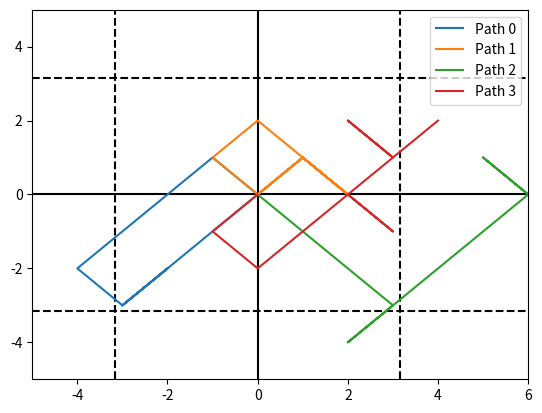

The script that saved this image:
# Test of 2D Random Walk
# Daniel Neamati
# 18 February 2019

import matplotlib.pyplot as plt
from matplotlib.collections import LineCollection
from matplotlib.colors import ListedColormap, BoundaryNorm

import sys
import numpy as np
import random

def walkOnce(loc):
	'''Moves one step.'''
	row, col = loc
	stepRow = random.choice([-1, 1])
	stepCol = random.choice([-1, 1])
	return (row + stepRow, col + stepCol)

def randomWalk(numsteps):
	'''Random walk (2D) with n steps. Returns the steps'''
	
	currentLoc = (0,0)
	steps = [currentLoc]

	for i in range(numsteps):
		currentLoc = walkOnce(currentLoc)
		steps.append(currentLoc)

	return steps


def main(numsteps, numTrails, gradient = False):

	allSteps = []
	for i in range(numTrails):
		steps = randomWalk(numsteps)
		xPts, yPts = zip(*steps)
		xPts = np.array(xPts)
		yPts = np.array(yPts)
		allSteps.append([xPts,yPts])

	fig, axes = plt.subplots(1, 1)

	# plt.plot(xPts,yPts)
	plt.axhline(y = 0, color = 'k')
	plt.axvline(x = 0, color = 'k')
	plt.axhline(y = numsteps ** (1/2), color = 'k', linestyle = '--')
	plt.axvline(x = numsteps ** (1/2), color = 'k', linestyle = '--')
	plt.axhline(y = -numsteps ** (1/2), color = 'k', linestyle = '--')
	plt.axvline(x = -numsteps ** (1/2), color = 'k', linestyle = '--')

	minX, maxX, minY, maxY = 0, 0, 0, 0

	for i, step in enumerate(allSteps):
		x, y = step
		if min(x) < minX:
			minX = min(x)
		if max(x) > maxX:
			maxX = max(x)
		if min(y) < minY:
			minY = min(y)
		if max(y) > maxY:
			maxY = max(y)

		if gradient:
			count = np.array(list(zip(*list(enumerate(x))))[0])

			points = np.array([x, y]).T.reshape(-1, 1, 2)
			segments = np.concatenate([points[:-1], points[1:]], axis=1)
			norm = plt.Normalize(0, max(count))
			lc = LineCollection(segments, cmap='hsv', norm=norm)
			# Set the values used for colormapping
			lc.set_array(count)
			lc.set_linewidth(2)
			line = axes.add_collection(lc)

			if i == 0:
				fig.colorbar(line, ax=axes)
		else:
			plt.plot(x,y, label="Path {}".format(i))
			plt.legend()

	axes.set_xlim(min(minX, -numsteps/2), max(maxX, numsteps/2))
	axes.set_ylim(min(minY, -numsteps/2), max(maxY, numsteps/2))
	plt.show()

if __name__ == '__main__':
	if len(sys.argv) > 1:
		main(int(sys.argv[1]), 4)
	else:
		main(10, 4)
